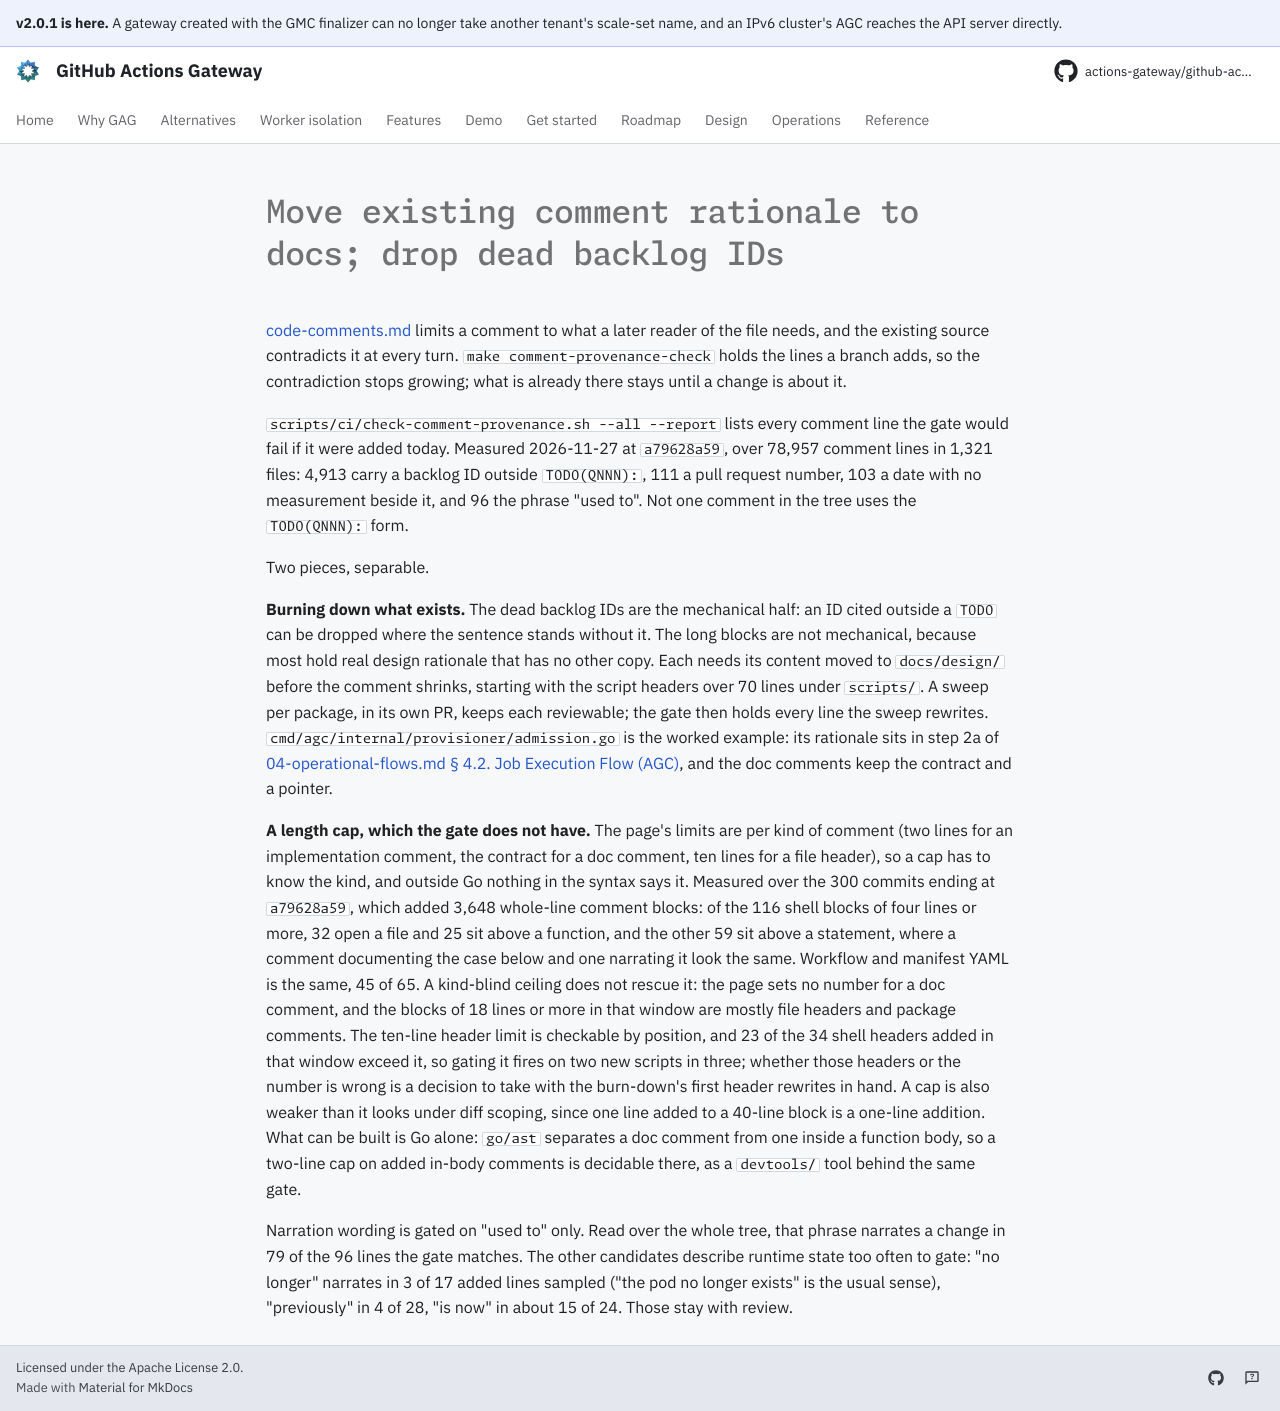

repository: actions-gateway/github-actions-gateway · page: dev/queue/Q1433/index.html · generator: mkdocs

---
id: Q1433
rank: b6u
labels:
    - debt
    - docs
status: ready
size: L
target: ../development/code-comments.md
---

# Move existing comment rationale to docs; drop dead backlog IDs

[code-comments.md](../development/code-comments.md) limits a comment to what a later reader of the file needs, and the existing source contradicts it at every turn.
`make comment-provenance-check` holds the lines a branch adds, so the contradiction stops growing; what is already there stays until a change is about it.

`scripts/ci/check-comment-provenance.sh --all --report` lists every comment line the gate would fail if it were added today.
Measured 2026-11-27 at `a79628a59`, over 78,957 comment lines in 1,321 files: 4,913 carry a backlog ID outside `TODO(QNNN):`, 111 a pull request number, 103 a date with no measurement beside it, and 96 the phrase "used to".
Not one comment in the tree uses the `TODO(QNNN):` form.

Two pieces, separable.

**Burning down what exists.** The dead backlog IDs are the mechanical half: an ID cited outside a `TODO` can be dropped where the sentence stands without it.
The long blocks are not mechanical, because most hold real design rationale that has no other copy.
Each needs its content moved to `docs/design/` before the comment shrinks, starting with the script headers over 70 lines under `scripts/`.
A sweep per package, in its own PR, keeps each reviewable; the gate then holds every line the sweep rewrites.
`cmd/agc/internal/provisioner/admission.go` is the worked example: its rationale sits in step 2a of [04-operational-flows.md § 4.2. Job Execution Flow (AGC)](../design/04-operational-flows.md#42-job-execution-flow-agc), and the doc comments keep the contract and a pointer.

**A length cap, which the gate does not have.** The page's limits are per kind of comment (two lines for an implementation comment, the contract for a doc comment, ten lines for a file header), so a cap has to know the kind, and outside Go nothing in the syntax says it.
Measured over the 300 commits ending at `a79628a59`, which added 3,648 whole-line comment blocks: of the 116 shell blocks of four lines or more, 32 open a file and 25 sit above a function, and the other 59 sit above a statement, where a comment documenting the case below and one narrating it look the same.
Workflow and manifest YAML is the same, 45 of 65.
A kind-blind ceiling does not rescue it: the page sets no number for a doc comment, and the blocks of 18 lines or more in that window are mostly file headers and package comments.
The ten-line header limit is checkable by position, and 23 of the 34 shell headers added in that window exceed it, so gating it fires on two new scripts in three; whether those headers or the number is wrong is a decision to take with the burn-down's first header rewrites in hand.
A cap is also weaker than it looks under diff scoping, since one line added to a 40-line block is a one-line addition.
What can be built is Go alone: `go/ast` separates a doc comment from one inside a function body, so a two-line cap on added in-body comments is decidable there, as a `devtools/` tool behind the same gate.

Narration wording is gated on "used to" only.
Read over the whole tree, that phrase narrates a change in 79 of the 96 lines the gate matches.
The other candidates describe runtime state too often to gate: "no longer" narrates in 3 of 17 added lines sampled ("the pod no longer exists" is the usual sense), "previously" in 4 of 28, "is now" in about 15 of 24.
Those stay with review.
